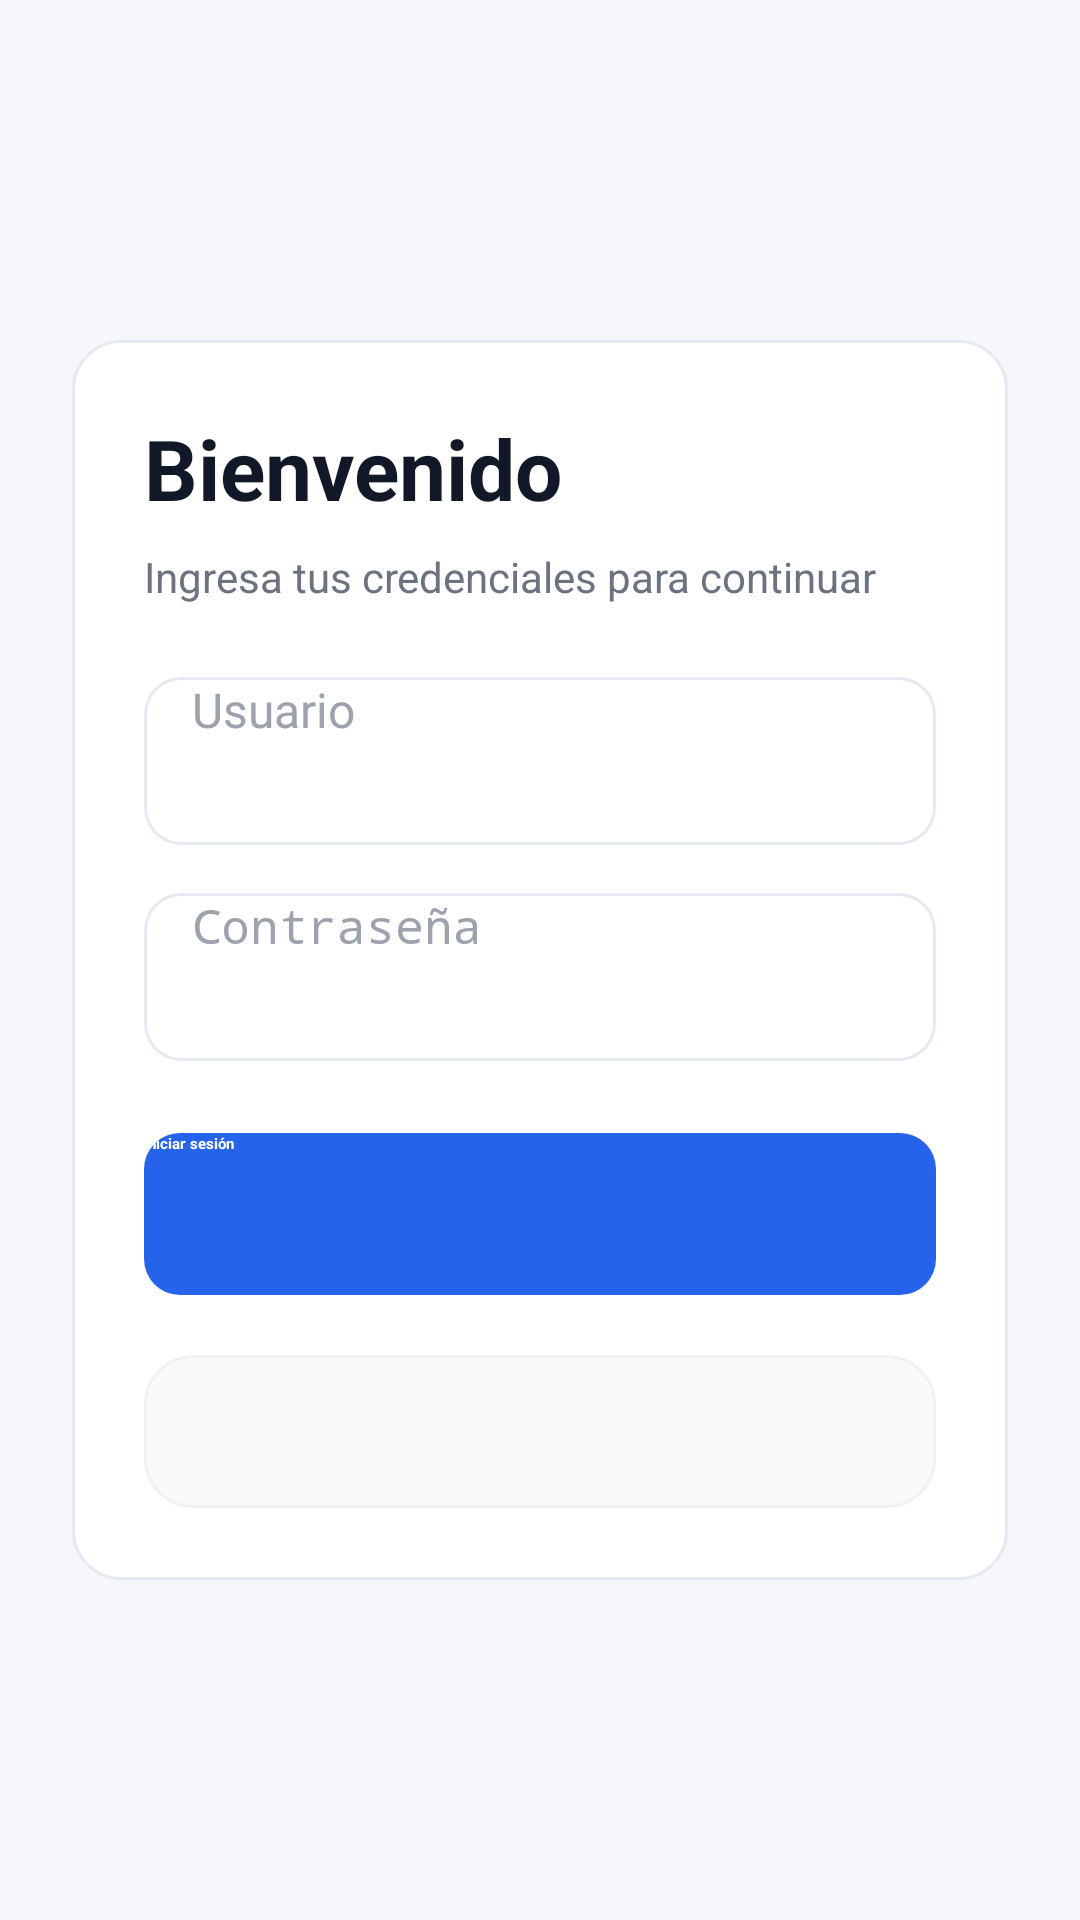

The Android layout XML behind this screen, and the referenced resources:
<!-- AndroidManifest.xml: application theme Theme.AbarrotesApp -->
<!-- res/layout/activity_login.xml -->
<?xml version="1.0" encoding="utf-8"?>
<ScrollView xmlns:android="http://schemas.android.com/apk/res/android"
    android:layout_width="match_parent"
    android:layout_height="match_parent"
    android:background="@drawable/bg_screen"
    android:fillViewport="true">

    <LinearLayout
        android:layout_width="match_parent"
        android:layout_height="match_parent"
        android:gravity="center"
        android:orientation="vertical"
        android:padding="@dimen/space_24">

        <LinearLayout
            android:layout_width="match_parent"
            android:layout_height="wrap_content"
            android:layout_gravity="center"
            android:background="@drawable/bg_card"
            android:elevation="@dimen/elevation_card"
            android:orientation="vertical"
            android:padding="@dimen/space_24">

            <TextView
                android:id="@+id/tvTitulo"
                style="@style/TextTitle"
                android:layout_width="wrap_content"
                android:layout_height="wrap_content"
                android:text="@string/bienvenido" />

            <TextView
                android:id="@+id/tvSubtitulo"
                style="@style/TextSubtitle"
                android:layout_width="wrap_content"
                android:layout_height="wrap_content"
                android:layout_marginTop="@dimen/space_8"
                android:text="Ingresa tus credenciales para continuar" />

            <EditText
                android:id="@+id/etUsuario"
                style="@style/InputField"
                android:layout_width="match_parent"
                android:layout_height="wrap_content"
                android:layout_marginTop="@dimen/space_24"
                android:hint="@string/usuario"
                android:inputType="text"
                android:maxLines="1" />

            <EditText
                android:id="@+id/etContrasena"
                style="@style/InputField"
                android:layout_width="match_parent"
                android:layout_height="wrap_content"
                android:layout_marginTop="@dimen/space_16"
                android:hint="@string/contrasena"
                android:inputType="textPassword"
                android:maxLines="1" />

            <Button
                android:id="@+id/btnLogin"
                style="@style/ButtonPrimary"
                android:layout_width="match_parent"
                android:layout_height="wrap_content"
                android:layout_marginTop="@dimen/space_24"
                android:text="@string/iniciar_sesion" />

            <TextView
                android:id="@+id/tvCredencialesDemo"
                android:layout_width="match_parent"
                android:layout_height="wrap_content"
                android:layout_marginTop="@dimen/space_20"
                android:background="@drawable/bg_card_soft"
                android:padding="@dimen/space_16"
                android:textColor="@color/ios_text_secondary"
                android:textSize="@dimen/text_sm" />

        </LinearLayout>

    </LinearLayout>

</ScrollView>
<!-- resources referenced by this layout -->
<resources>
  <color name="ios_text_secondary">#6B7280</color>
  <dimen name="elevation_card">4dp</dimen>
  <dimen name="space_16">16dp</dimen>
  <dimen name="space_20">20dp</dimen>
  <dimen name="space_24">24dp</dimen>
  <dimen name="space_8">8dp</dimen>
  <dimen name="text_sm">14sp</dimen>
  <!-- drawable bg_card (drawable) -->
  <?xml version="1.0" encoding="utf-8"?>
  <shape xmlns:android="http://schemas.android.com/apk/res/android">
      <solid android:color="@color/ios_surface"/>
  
      <corners android:radius="@dimen/radius_16"/>
  
      <stroke
          android:width="@dimen/stroke_1"
          android:color="@color/ios_border"/>
  </shape>
  <!-- drawable bg_card_soft (drawable) -->
  <?xml version="1.0" encoding="utf-8"?>
  <shape xmlns:android="http://schemas.android.com/apk/res/android">
      <solid android:color="@color/ios_surface_soft"/>
  
      <corners android:radius="@dimen/radius_16"/>
  
      <stroke
          android:width="@dimen/stroke_1"
          android:color="@color/ios_divider"/>
  </shape>
  <!-- drawable bg_screen (drawable) -->
  <?xml version="1.0" encoding="utf-8"?>
  <shape xmlns:android="http://schemas.android.com/apk/res/android">
      <solid android:color="@color/ios_background"/>
  </shape>
  <string name="bienvenido">Bienvenido</string>
  <string name="contrasena">Contraseña</string>
  <string name="iniciar_sesion">Iniciar sesión</string>
  <string name="usuario">Usuario</string>
  <style name="ButtonPrimary">
          <item name="android:background">@drawable/bg_button_primary</item>
          <item name="android:textColor">@color/ios_text_white</item>
          <item name="android:textStyle">bold</item>
          <item name="android:textAllCaps">false</item>
          <item name="android:minHeight">@dimen/button_height</item>
          <item name="backgroundTint">@null</item>
      </style>
  <style name="InputField">
          <item name="android:background">@drawable/bg_input</item>
          <item name="android:textColor">@color/ios_text_primary</item>
          <item name="android:textColorHint">@color/ios_text_hint</item>
          <item name="android:textSize">@dimen/text_md</item>
          <item name="android:paddingStart">@dimen/space_16</item>
          <item name="android:paddingEnd">@dimen/space_16</item>
          <item name="android:minHeight">@dimen/input_height</item>
      </style>
  <style name="TextSubtitle">
          <item name="android:textColor">@color/ios_text_secondary</item>
          <item name="android:textSize">@dimen/text_sm</item>
      </style>
  <style name="TextTitle">
          <item name="android:textColor">@color/ios_text_primary</item>
          <item name="android:textSize">@dimen/text_xxl</item>
          <item name="android:textStyle">bold</item>
      </style>
  <color name="ios_surface">#FFFFFF</color>
  <dimen name="radius_16">16dp</dimen>
  <dimen name="stroke_1">1dp</dimen>
  <color name="ios_border">#E5E9F2</color>
  <color name="ios_surface_soft">#F9FAFC</color>
  <color name="ios_divider">#EEF1F6</color>
  <color name="ios_background">#F5F7FB</color>
  <color name="ios_text_white">#FFFFFF</color>
  <dimen name="button_height">54dp</dimen>
  <color name="ios_text_primary">#111827</color>
  <color name="ios_text_hint">#9CA3AF</color>
  <dimen name="text_md">16sp</dimen>
  <dimen name="input_height">56dp</dimen>
  <dimen name="text_xxl">28sp</dimen>
  <color name="ios_primary">#2563EB</color>
  <color name="ios_secondary">#EAF1FF</color>
  <color name="ios_primary_dark">#1D4ED8</color>
  <dimen name="radius_12">12dp</dimen>
  <dimen name="stroke_2">2dp</dimen>
</resources>
